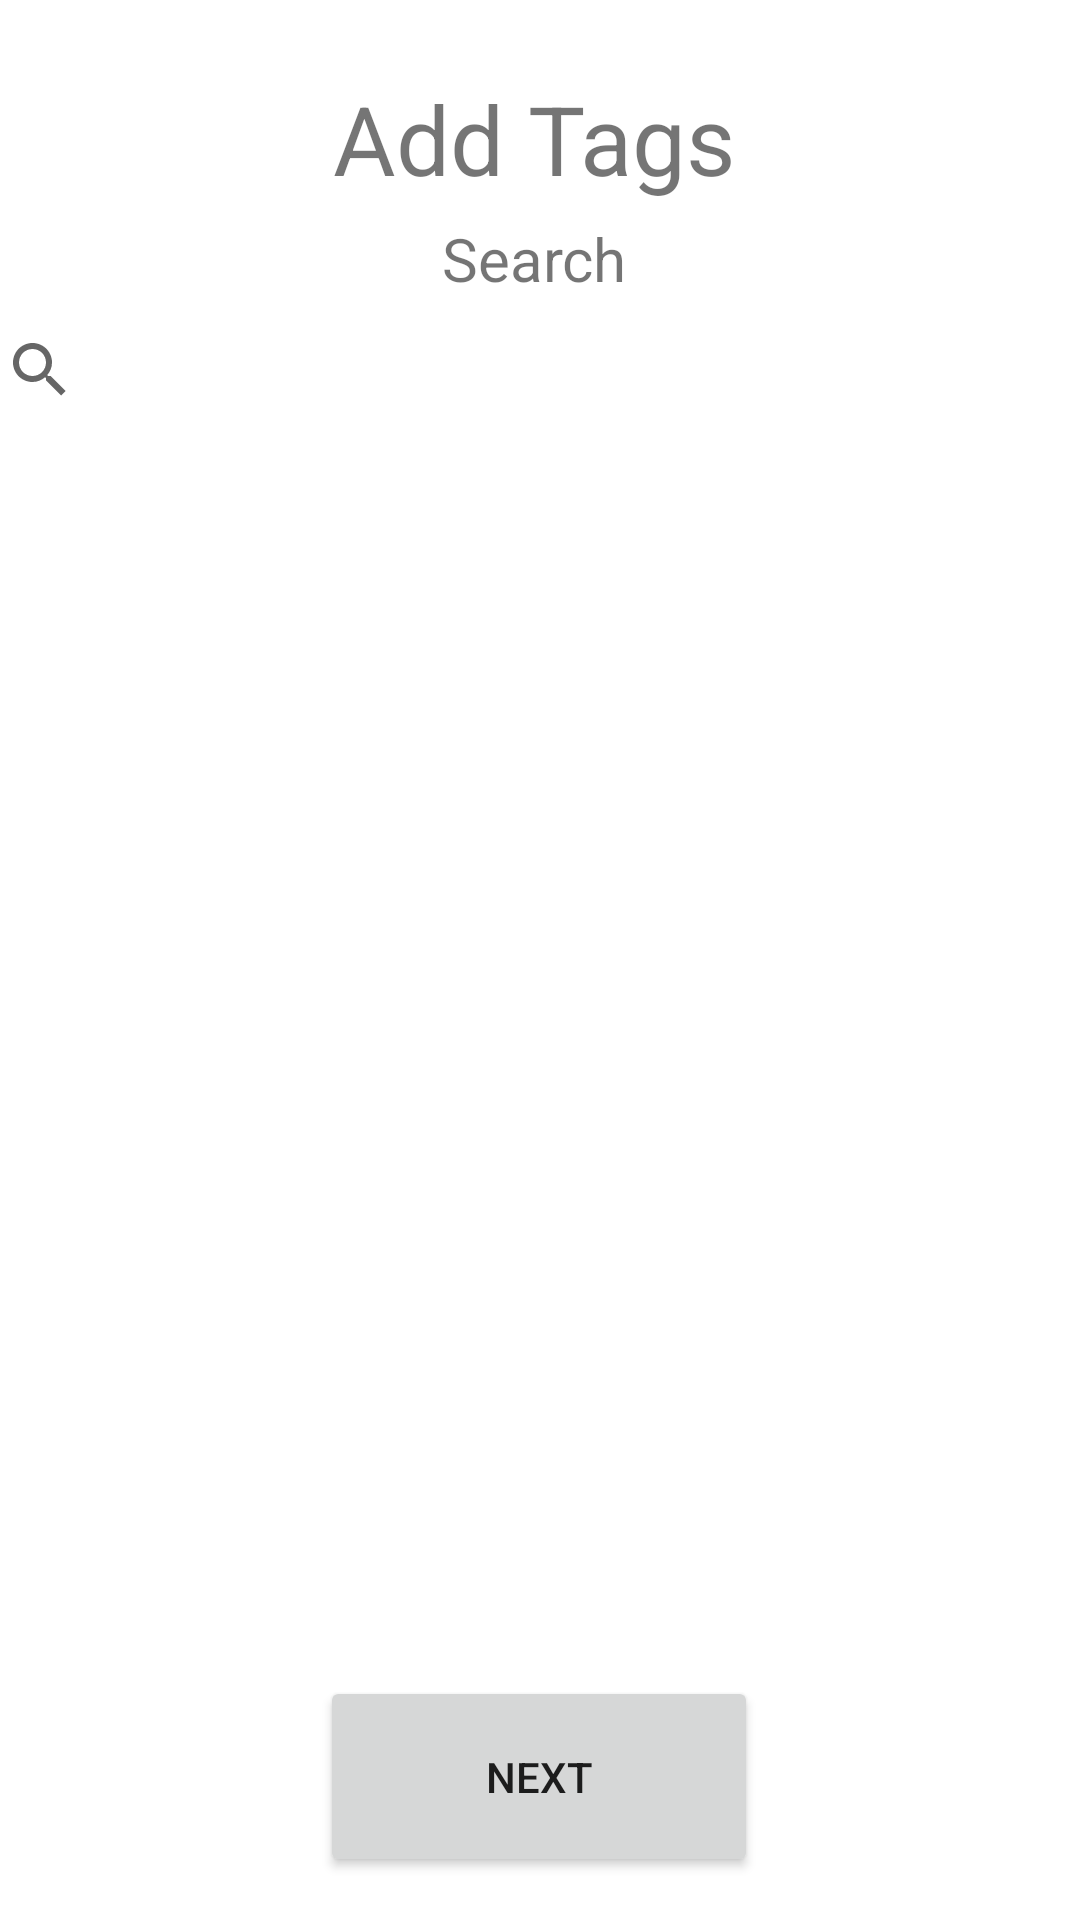

This screen was rendered from an Android layout file. Write that file and the resources it references.
<!-- AndroidManifest.xml: application theme Theme.SocialGrub -->
<!-- res/layout/activity_add_tags.xml -->
<?xml version="1.0" encoding="utf-8"?>
<androidx.constraintlayout.widget.ConstraintLayout xmlns:android="http://schemas.android.com/apk/res/android"
    xmlns:app="http://schemas.android.com/apk/res-auto"
    xmlns:tools="http://schemas.android.com/tools"
    android:id="@+id/addTagsID"
    android:layout_width="match_parent"
    android:layout_height="match_parent"
    android:gravity="center"
    tools:context=".AddTags">

    <TextView
        android:id="@+id/textView9"
        android:layout_width="138dp"
        android:layout_height="50dp"
        android:text="Add Tags"
        android:textSize="32dp"
        app:layout_constraintBottom_toBottomOf="parent"
        app:layout_constraintEnd_toEndOf="parent"
        app:layout_constraintStart_toStartOf="parent"
        app:layout_constraintTop_toTopOf="parent"
        app:layout_constraintVertical_bias="0.042" />

    <TextView
        android:id="@+id/textView14"
        android:layout_width="64dp"
        android:layout_height="25dp"
        android:text="Search"
        android:textSize="20dp"

        app:layout_constraintBottom_toBottomOf="parent"
        app:layout_constraintEnd_toEndOf="parent"
        app:layout_constraintHorizontal_bias="0.498"
        app:layout_constraintStart_toStartOf="parent"
        app:layout_constraintTop_toTopOf="parent"
        app:layout_constraintVertical_bias="0.118" />

    <SearchView
        android:id="@+id/searchView2"
        android:layout_width="381dp"

        android:layout_height="46dp"
        app:layout_constraintBottom_toBottomOf="parent"
        app:layout_constraintEnd_toEndOf="parent"
        app:layout_constraintHorizontal_bias="0.533"
        app:layout_constraintStart_toStartOf="parent"
        app:layout_constraintTop_toTopOf="parent"
        app:layout_constraintVertical_bias="0.169">

    </SearchView>

    <com.google.android.material.chip.ChipGroup
        android:id="@+id/chipGroup2"
        android:layout_width="364dp"
        android:layout_height="243dp"
        app:layout_constraintBottom_toBottomOf="parent"
        app:layout_constraintEnd_toEndOf="parent"
        app:layout_constraintHorizontal_bias="0.5"
        app:layout_constraintStart_toStartOf="parent"
        app:layout_constraintTop_toTopOf="parent"
        app:layout_constraintVertical_bias="0.829">

    </com.google.android.material.chip.ChipGroup>

    <Button
        android:id="@+id/goToConfirmPost"
        android:layout_width="146dp"
        android:layout_height="67dp"
        android:text="Next"
        app:layout_constraintBottom_toBottomOf="parent"
        app:layout_constraintEnd_toEndOf="parent"
        app:layout_constraintHorizontal_bias="0.498"
        app:layout_constraintStart_toStartOf="parent"
        app:layout_constraintTop_toTopOf="parent"
        app:layout_constraintVertical_bias="0.975" />

    <ListView
        android:id="@+id/listView"
        android:layout_width="346dp"
        android:layout_height="216dp"
        app:layout_constraintBottom_toBottomOf="parent"
        app:layout_constraintEnd_toEndOf="parent"
        app:layout_constraintHorizontal_bias="0.5"
        app:layout_constraintStart_toStartOf="parent"
        app:layout_constraintTop_toTopOf="parent"
        app:layout_constraintVertical_bias="0.348" />


</androidx.constraintlayout.widget.ConstraintLayout>
<!-- resources referenced by this layout -->
<resources>
  <style name="Theme.SocialGrub" parent="Theme.MaterialComponents.DayNight.DarkActionBar">
          
          <item name="colorPrimary">@color/purple_500</item>
          <item name="colorPrimaryVariant">@color/purple_700</item>
          <item name="colorOnPrimary">@color/white</item>
          
          <item name="colorSecondary">@color/teal_200</item>
          <item name="colorSecondaryVariant">@color/teal_700</item>
          <item name="colorOnSecondary">@color/black</item>
          
          <item name="android:statusBarColor" tools:targetApi="l">?attr/colorPrimaryVariant</item>
          
      </style>
  <!-- not gathered from this repository: default colours our renderer supplied (Android Studio template values) -->
  <color name="purple_500">#FF6200EE</color>
  <color name="purple_700">#FF3700B3</color>
  <color name="teal_200">#FF03DAC5</color>
  <color name="teal_700">#FF018786</color>
  <color name="black">#FF000000</color>
  <color name="white">#FFFFFFFF</color>
</resources>
